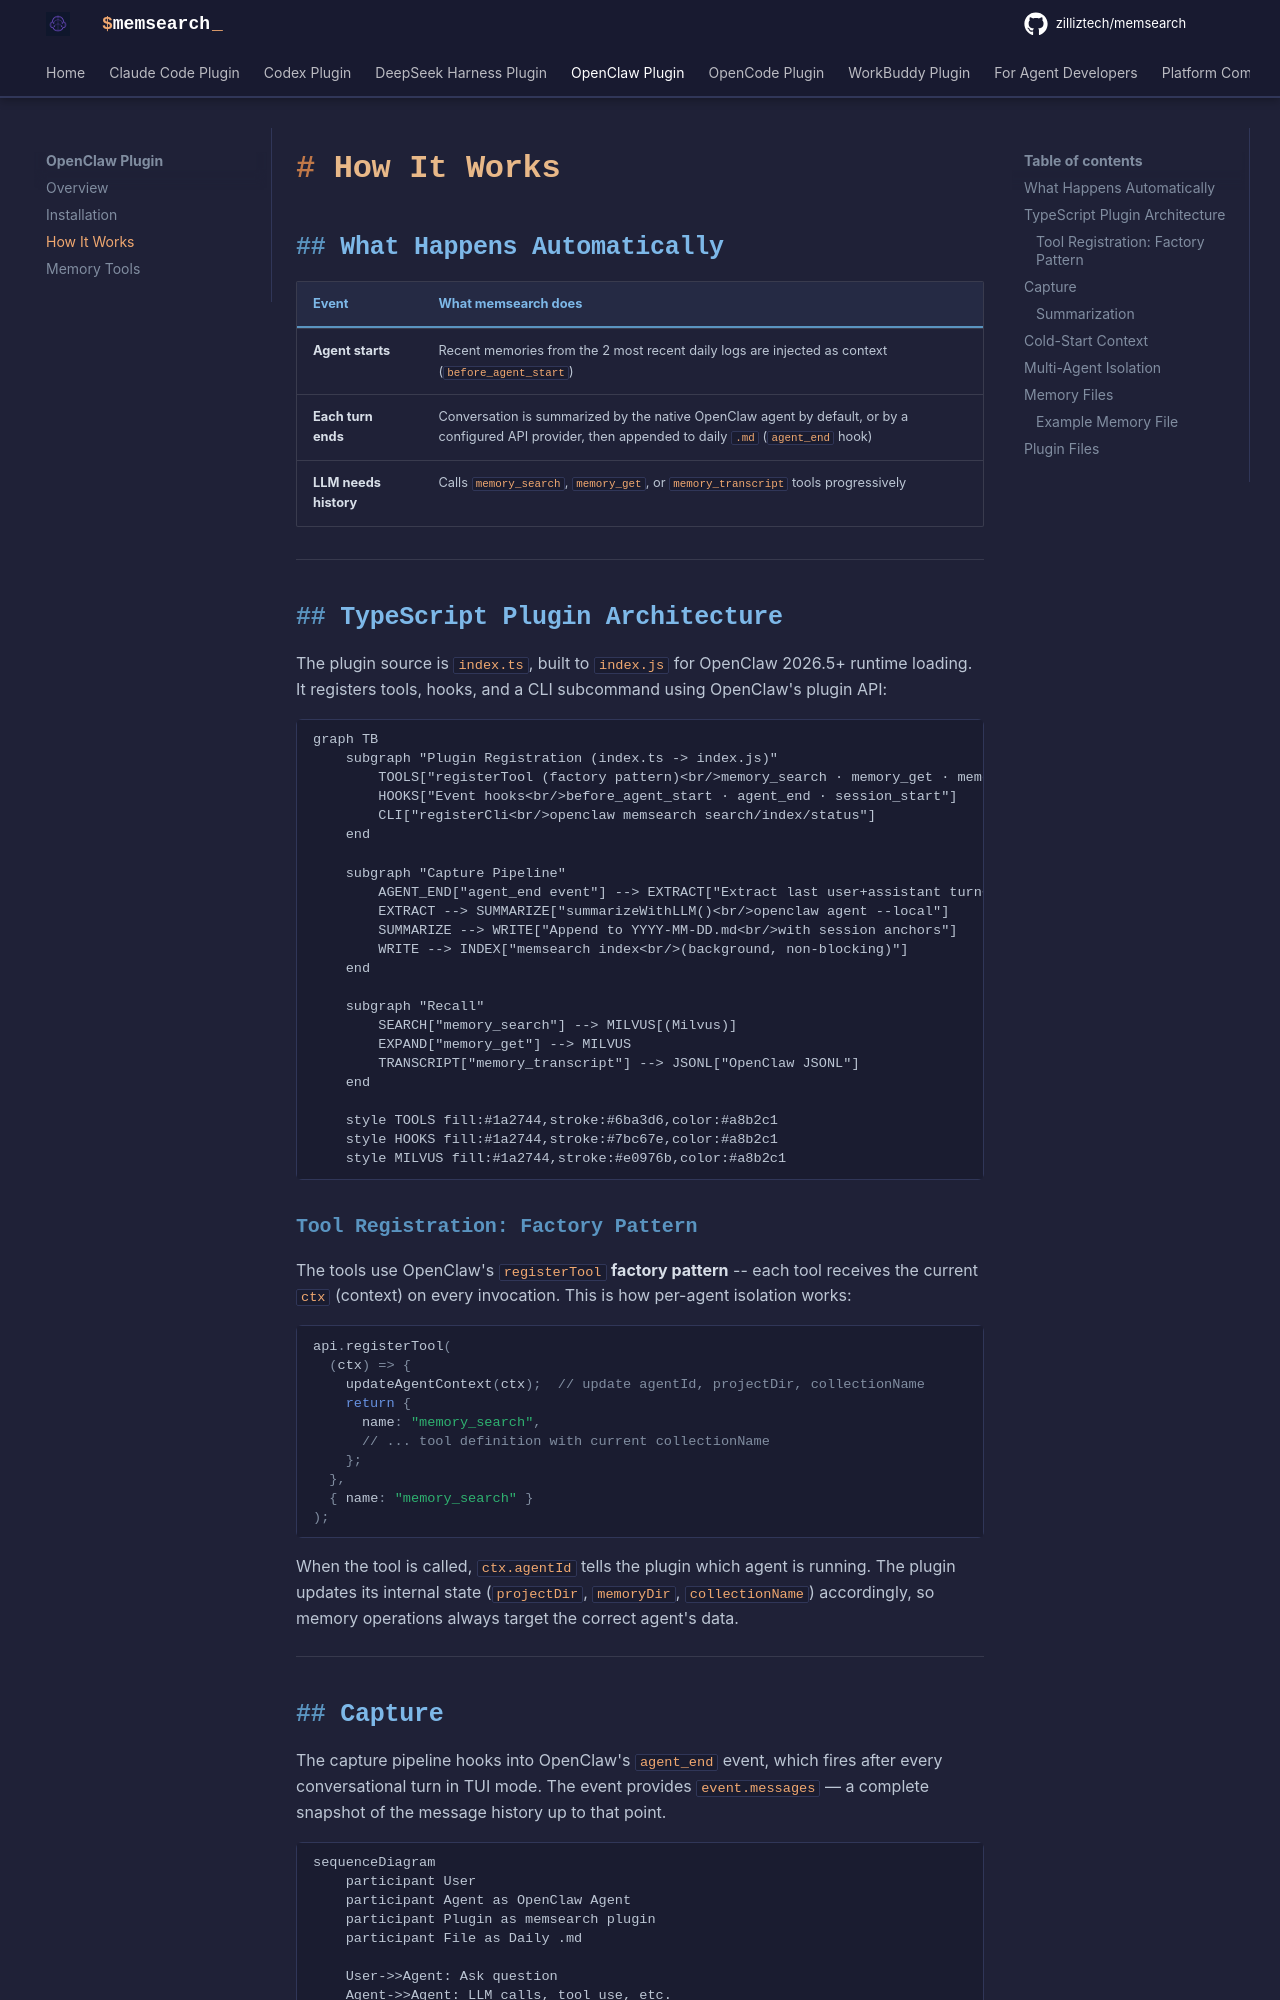

repository: zilliztech/memsearch · page: platforms/openclaw/how-it-works/index.html · generator: mkdocs

# How It Works

## What Happens Automatically

| Event | What memsearch does |
|-------|-------------------|
| **Agent starts** | Recent memories from the 2 most recent daily logs are injected as context (`before_agent_start`) |
| **Each turn ends** | Conversation is summarized by the native OpenClaw agent by default, or by a configured API provider, then appended to daily `.md` (`agent_end` hook) |
| **LLM needs history** | Calls `memory_search`, `memory_get`, or `memory_transcript` tools progressively |

---

## TypeScript Plugin Architecture

The plugin source is `index.ts`, built to `index.js` for OpenClaw 2026.5+ runtime loading. It registers tools, hooks, and a CLI subcommand using OpenClaw's plugin API:

```mermaid
graph TB
    subgraph "Plugin Registration (index.ts -> index.js)"
        TOOLS["registerTool (factory pattern)<br/>memory_search · memory_get · memory_transcript"]
        HOOKS["Event hooks<br/>before_agent_start · agent_end · session_start"]
        CLI["registerCli<br/>openclaw memsearch search/index/status"]
    end

    subgraph "Capture Pipeline"
        AGENT_END["agent_end event"] --> EXTRACT["Extract last user+assistant turn<br/>from event.messages"]
        EXTRACT --> SUMMARIZE["summarizeWithLLM()<br/>openclaw agent --local"]
        SUMMARIZE --> WRITE["Append to YYYY-MM-DD.md<br/>with session anchors"]
        WRITE --> INDEX["memsearch index<br/>(background, non-blocking)"]
    end

    subgraph "Recall"
        SEARCH["memory_search"] --> MILVUS[(Milvus)]
        EXPAND["memory_get"] --> MILVUS
        TRANSCRIPT["memory_transcript"] --> JSONL["OpenClaw JSONL"]
    end

    style TOOLS fill:#1a2744,stroke:#6ba3d6,color:#a8b2c1
    style HOOKS fill:#1a2744,stroke:#7bc67e,color:#a8b2c1
    style MILVUS fill:#1a2744,stroke:#e0976b,color:#a8b2c1
```

### Tool Registration: Factory Pattern

The tools use OpenClaw's `registerTool` **factory pattern** -- each tool receives the current `ctx` (context) on every invocation. This is how per-agent isolation works:

```typescript
api.registerTool(
  (ctx) => {
    updateAgentContext(ctx);  // update agentId, projectDir, collectionName
    return {
      name: "memory_search",
      // ... tool definition with current collectionName
    };
  },
  { name: "memory_search" }
);
```

When the tool is called, `ctx.agentId` tells the plugin which agent is running. The plugin updates its internal state (`projectDir`, `memoryDir`, `collectionName`) accordingly, so memory operations always target the correct agent's data.

---
